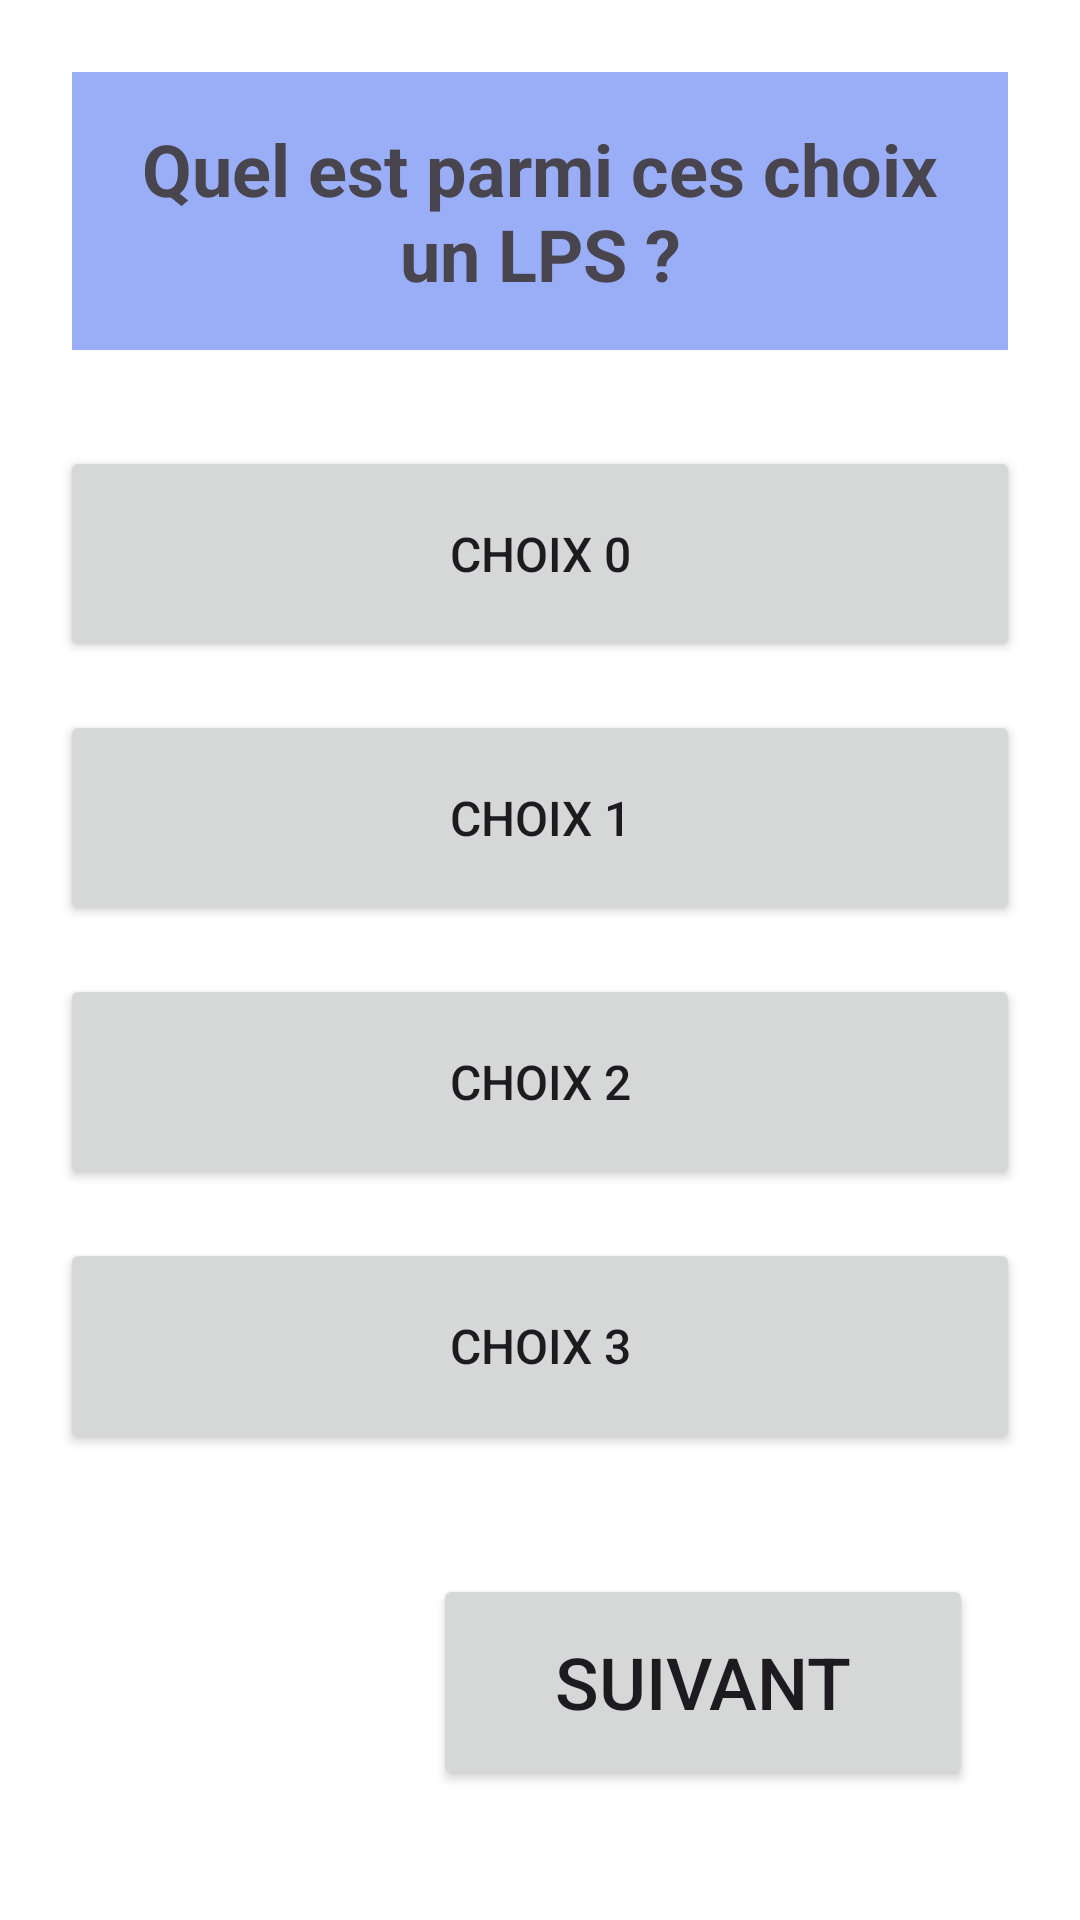

Write the Android layout XML for this screen, with the resource values it uses.
<!-- AndroidManifest.xml: application theme Theme.ReefQuiz -->
<!-- res/layout/fragment_quiz.xml -->
<?xml version="1.0" encoding="utf-8"?>
<LinearLayout xmlns:android="http://schemas.android.com/apk/res/android"
    xmlns:tools="http://schemas.android.com/tools"
    android:layout_width="match_parent"
    android:layout_height="match_parent"
    android:background="@color/white"
    android:gravity="center_horizontal"
    android:orientation="vertical"
    tools:context=".ui.quiz.QuizFragment">

    
    <TextView
        android:id="@+id/question"
        android:layout_width="wrap_content"
        android:layout_height="wrap_content"
        android:layout_margin="24dp"
        android:background="#9AAEF7"
        android:padding="16dp"
        android:text="@string/quiz_question_label"
        android:textAlignment="center"
        android:textSize="24sp"
        android:textStyle="bold" />

    <Button
        android:id="@+id/answer0"
        android:layout_width="320dp"
        android:layout_height="72dp"
        android:layout_margin="8dp"
        android:paddingHorizontal="24dp"
        android:paddingVertical="8dp"
        android:text="Choix 0"
        android:textSize="16sp" />

    <Button
        android:id="@+id/answer1"
        android:layout_width="320dp"
        android:layout_height="72dp"
        android:layout_margin="8dp"
        android:paddingHorizontal="24dp"
        android:paddingVertical="8dp"
        android:text="Choix 1"
        android:textSize="16sp" />

    <Button
        android:id="@+id/answer2"
        android:layout_width="320dp"
        android:layout_height="72dp"
        android:layout_margin="8dp"
        android:paddingHorizontal="24dp"
        android:paddingVertical="8dp"
        android:text="Choix 2"
        android:textSize="16sp" />

    <Button
        android:id="@+id/answer3"
        android:layout_width="320dp"
        android:layout_height="72dp"
        android:layout_margin="8dp"
        android:paddingHorizontal="24dp"
        android:paddingVertical="8dp"
        android:text="Choix 3"
        android:textSize="16sp" />

    <LinearLayout
        android:layout_width="wrap_content"
        android:layout_height="wrap_content"
        android:layout_marginTop="16dp"
        android:orientation="horizontal">

        <TextView
            android:id="@+id/validityText"
            android:layout_width="match_parent"
            android:layout_height="wrap_content"
            android:layout_gravity="center"
            android:text="Good Answer !!"
            android:textSize="16sp"
            android:textStyle="bold"
            android:visibility="invisible"/>


        <Button
            android:id="@+id/next"
            android:layout_width="180dp"
            android:layout_height="72dp"
            android:layout_gravity="center"
            android:layout_margin="16dp"
            android:paddingHorizontal="32dp"
            android:paddingVertical="8dp"
            android:text="Suivant"
            android:textSize="24sp" />
    </LinearLayout>

</LinearLayout>
<!-- resources referenced by this layout -->
<resources>
  <string name="quiz_question_label">"Quel est parmi ces choix un LPS ?"</string>
  <style name="Theme.ReefQuiz" parent="Base.Theme.ReefQuiz" />
  <style name="Base.Theme.ReefQuiz" parent="Theme.Material3.DayNight.NoActionBar">
          
          
      </style>
  <!-- not gathered from this repository: default colours our renderer supplied (Android Studio template values) -->
  <color name="white">#FFFFFFFF</color>
</resources>
